The GitHub repository Ivan24-wq/AI-model contains a labelled image folder "processed" with 2 categories: edible, poisonous. Examples follow, each with its label.

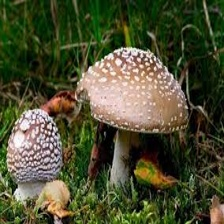
Label: poisonous

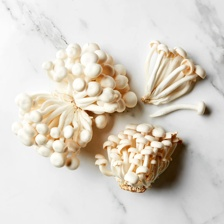
Label: edible

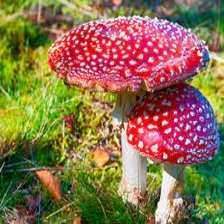
Label: poisonous

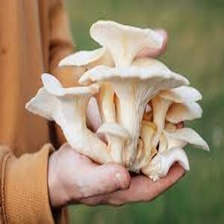
Label: edible

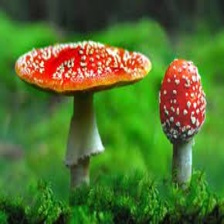
Label: poisonous

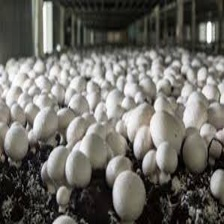
Label: edible
